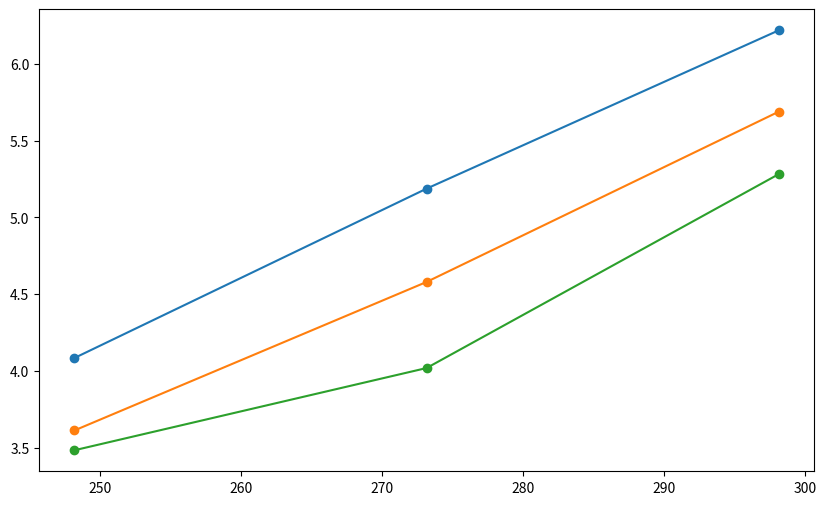

The matplotlib source for this figure: (Note: this script raises an exception after producing the figure.)
import numpy as np
import matplotlib.pyplot as plt

# Sample data for alkanes
alkanes = ['C4n', 'C5n', 'C6n', 'C4i', 'C5i', 'C6i']
temperatures = [248.15, 273.15, 298.15]

# Simulated diffusion constants
D_values = np.array([[4.084, 3.612, 3.483], [5.188, 4.58, 4.019], [6.22, 5.69, 5.283]])

# Plotting the diffusion constants
plt.figure(figsize=(10, 6))
for i, alkane in enumerate(alkanes):
    plt.plot(temperatures, D_values[:, i], marker='o', label=alkane)
plt.title('Diffusion Constants of Alkanes at Different Temperatures')
plt.xlabel('Temperature (K)')
plt.ylabel('Diffusion Constant (D)')
plt.legend()
plt.grid()
plt.show()

# Further analysis can be added here.